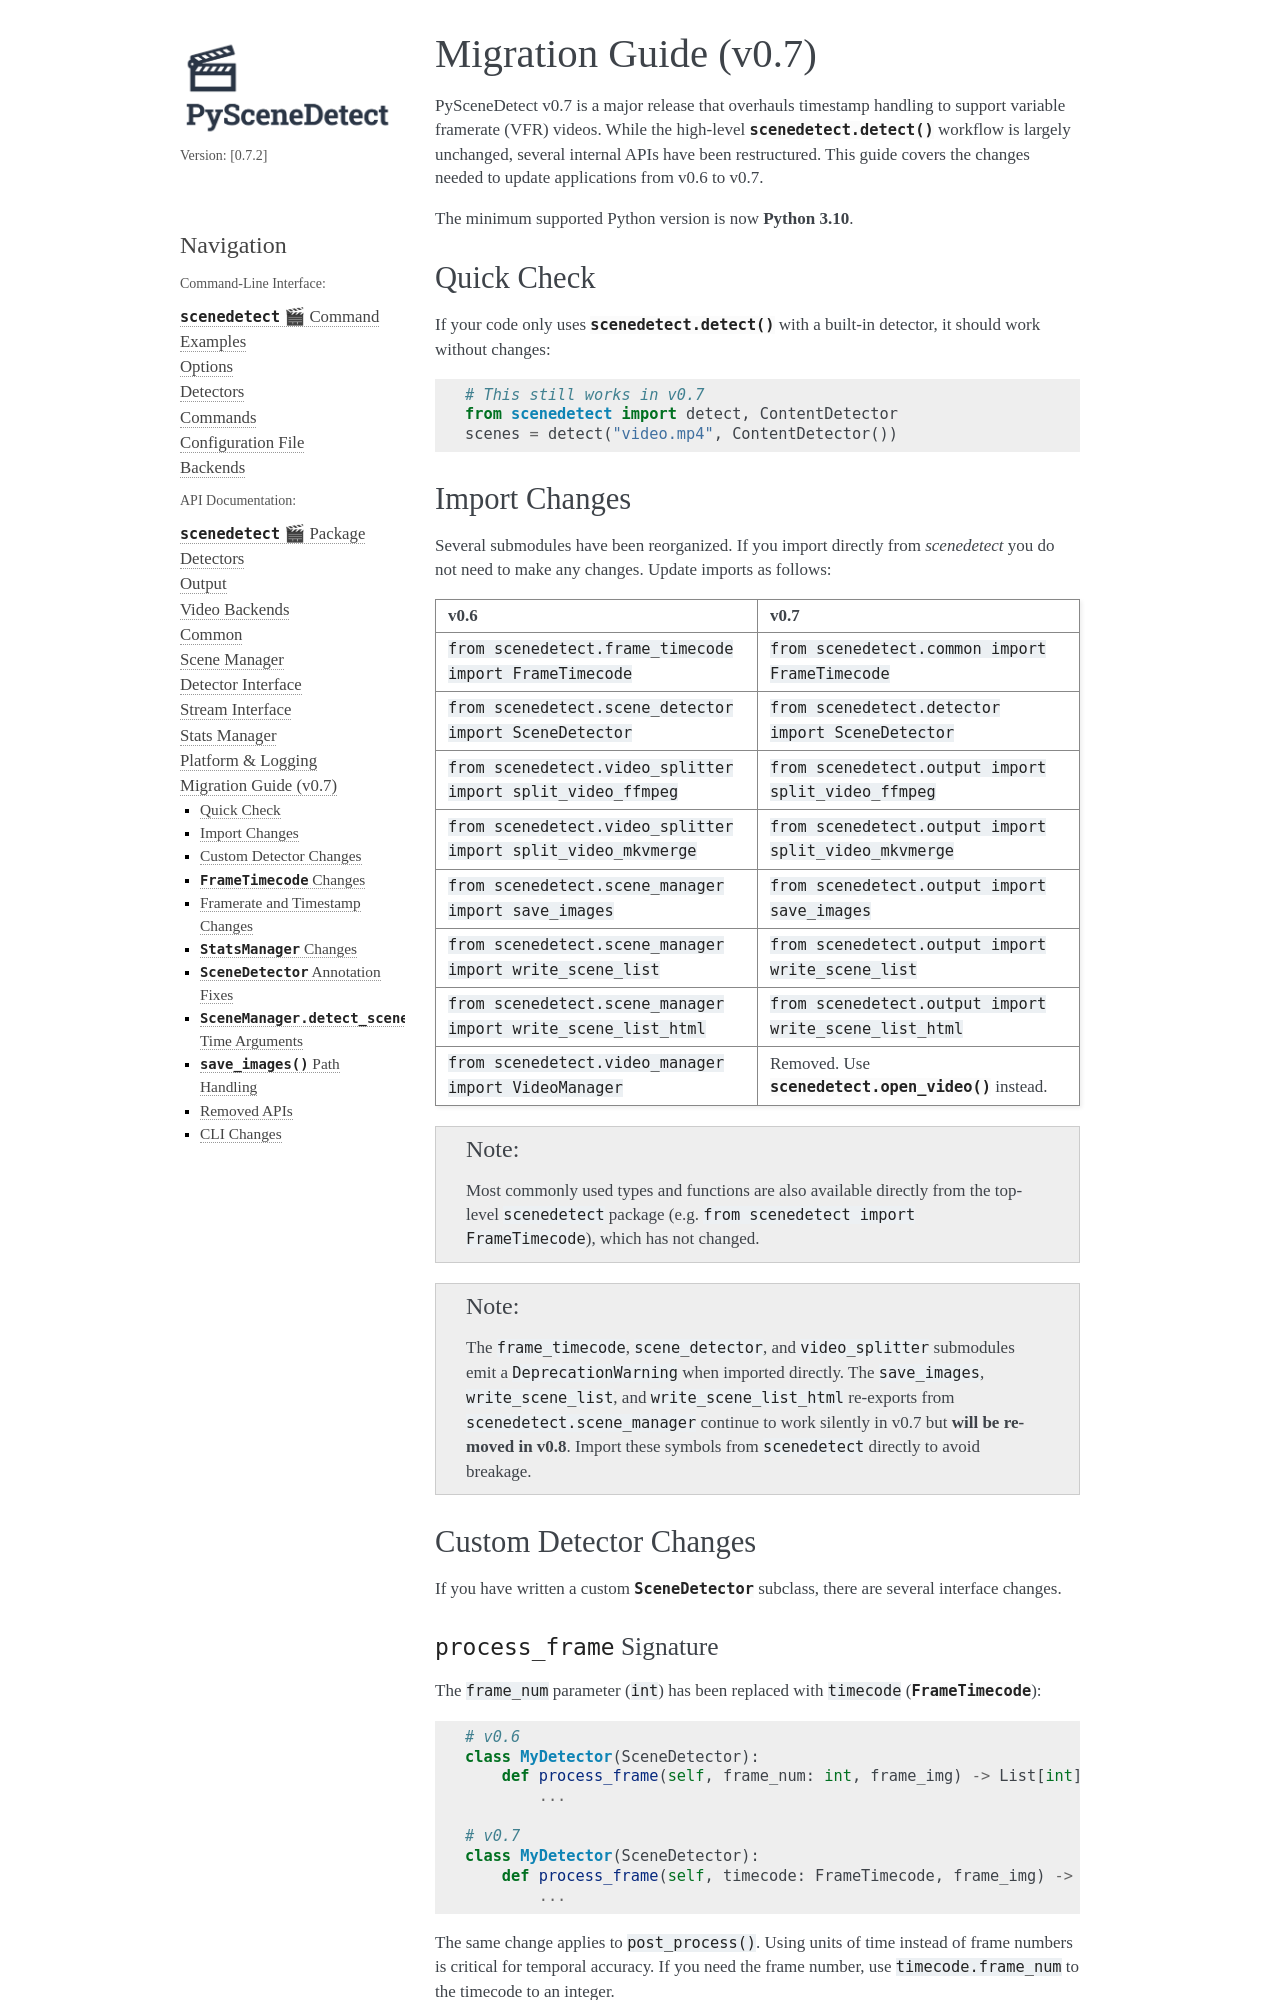

repository: Breakthrough/PySceneDetect · page: docs/0.7.2/api/migration_guide.html · generator: sphinx


.. _scenedetect-migration-guide:

----------------------
Migration Guide (v0.7)
----------------------

PySceneDetect v0.7 is a major release that updates timestamp handling to support variable frame rate (VFR) videos. While the high-level :func:`scenedetect.detect` workflow is largely unchanged, several internal APIs changed. This guide lists the updates needed when migrating from v0.6 to v0.7.

The minimum supported Python version is now **Python 3.10**.


Quick Check
-----------

If your code only uses :func:`scenedetect.detect` with a built-in detector, it should work without changes:

.. code:: python

    # This still works in v0.7
    from scenedetect import detect, ContentDetector
    scenes = detect("video.mp4", ContentDetector())


Import Changes
--------------

Several submodules have been reorganized. If you import directly from `scenedetect` you do not need to make any changes. Update imports as follows:

.. list-table::
   :header-rows: 1
   :widths: 50 50

   * - v0.6
     - v0.7
   * - ``from scenedetect.frame_timecode import FrameTimecode``
     - ``from scenedetect.common import FrameTimecode``
   * - ``from scenedetect.scene_detector import SceneDetector``
     - ``from scenedetect.detector import SceneDetector``
   * - ``from scenedetect.video_splitter import split_video_ffmpeg``
     - ``from scenedetect.output import split_video_ffmpeg``
   * - ``from scenedetect.video_splitter import split_video_mkvmerge``
     - ``from scenedetect.output import split_video_mkvmerge``
   * - ``from scenedetect.scene_manager import save_images``
     - ``from scenedetect.output import save_images``
   * - ``from scenedetect.scene_manager import write_scene_list``
     - ``from scenedetect.output import write_scene_list``
   * - ``from scenedetect.scene_manager import write_scene_list_html``
     - ``from scenedetect.output import write_scene_list_html``
   * - ``from scenedetect.video_manager import VideoManager``
     - Removed. Use :func:`scenedetect.open_video` instead.

.. note::

    Most commonly used types and functions are also available directly from the top-level ``scenedetect`` package (e.g. ``from scenedetect import FrameTimecode``), which has not changed.

.. note::

    The ``frame_timecode``, ``scene_detector``, and ``video_splitter`` submodules emit a ``DeprecationWarning`` when imported directly. The ``save_images``, ``write_scene_list``, and ``write_scene_list_html`` re-exports from ``scenedetect.scene_manager`` continue to work silently in v0.7 but **will be removed in v0.8**. Import these symbols from ``scenedetect`` directly to avoid breakage.


Custom Detector Changes
-----------------------

If you have written a custom :class:`SceneDetector <scenedetect.detector.SceneDetector>` subclass, there are several interface changes.

``process_frame`` Signature
^^^^^^^^^^^^^^^^^^^^^^^^^^^

The ``frame_num`` parameter (``int``) has been replaced with ``timecode`` (:class:`FrameTimecode <scenedetect.common.FrameTimecode>`):

.. code:: python

    # v0.6
    class MyDetector(SceneDetector):
        def process_frame(self, frame_num: int, frame_img) -> List[int]:
            ...

    # v0.7
    class MyDetector(SceneDetector):
        def process_frame(self, timecode: FrameTimecode, frame_img) -> List[FrameTimecode]:
            ...

The same change applies to ``post_process()``. Using timecodes instead of frame numbers keeps timing accurate on VFR video. Use ``timecode.frame_num`` if you need an integer frame number.

``SceneDetector`` is Now Abstract
^^^^^^^^^^^^^^^^^^^^^^^^^^^^^^^^^

``SceneDetector`` is now a Python `abstract class <https://docs.python.org/3/library/abc.html>`_. Subclasses **must** implement ``process_frame()``.
